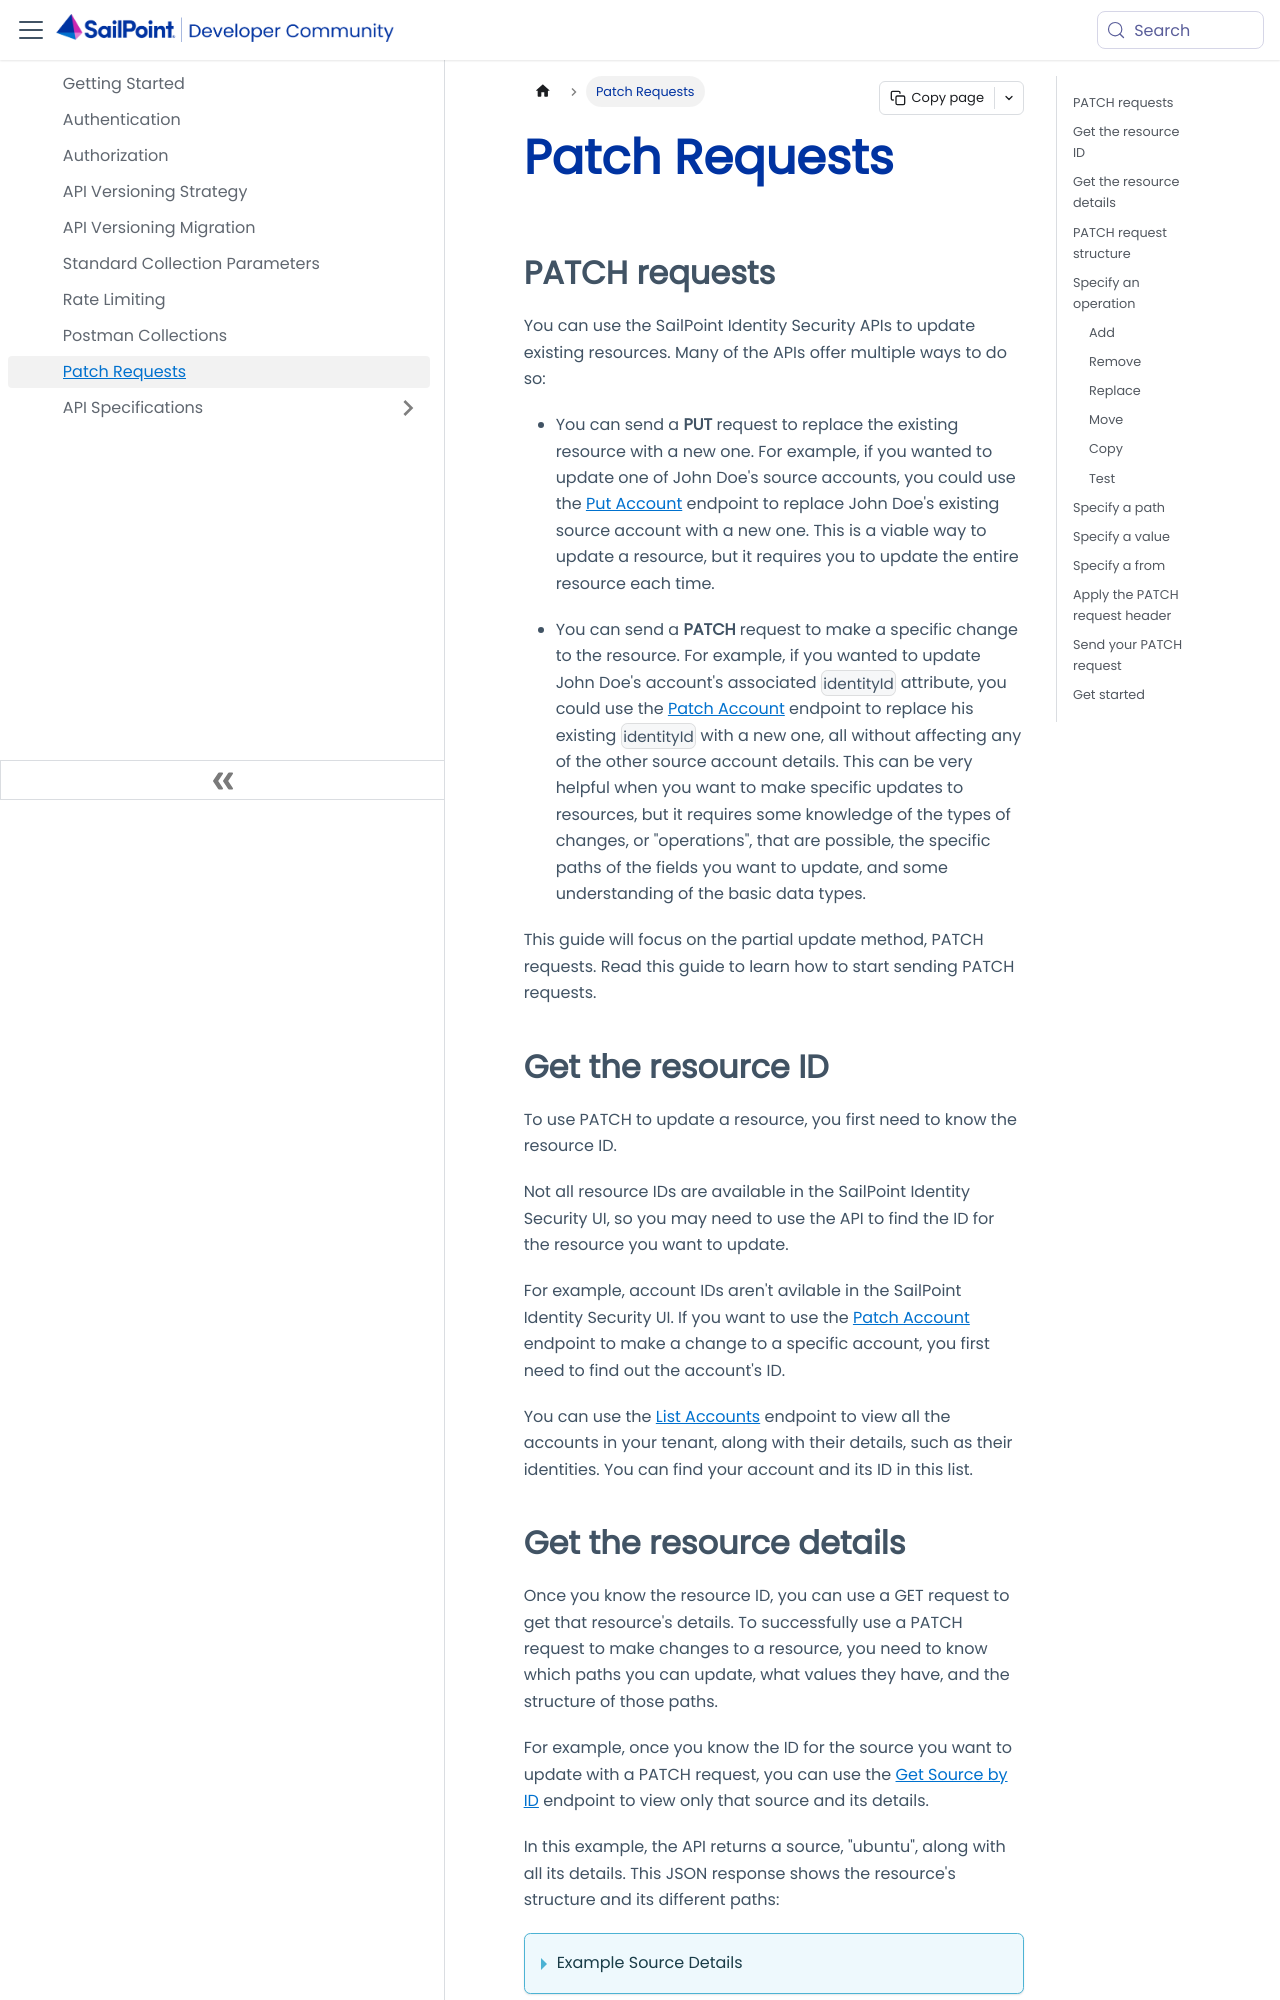

repository: sailpoint-oss/developer.sailpoint.com · page: docs/api/patch-requests/index.html · generator: docusaurus

---
id: patch-requests
title: Patch Requests
pagination_label: Patch Requests
sidebar_label: Patch Requests
sidebar_position: 8
sidebar_class_name: patchRequests
keywords: ['patch']
description: Send PATCH SailPoint Identity Security API requests.
tags: ['patch', 'guide']
---

## PATCH requests

You can use the SailPoint Identity Security APIs to update existing resources. Many of the APIs offer multiple ways to do so:

- You can send a **PUT** request to replace the existing resource with a new one. For example, if you wanted to update one of John Doe's source accounts, you could use the [Put Account](https://developer.sailpoint.com/docs/api/put-account-v-1) endpoint to replace John Doe's existing source account with a new one. This is a viable way to update a resource, but it requires you to update the entire resource each time.

- You can send a **PATCH** request to make a specific change to the resource. For example, if you wanted to update John Doe's account's associated `identityId` attribute, you could use the [Patch Account](https://developer.sailpoint.com/docs/api/update-account-v-1) endpoint to replace his existing `identityId` with a new one, all without affecting any of the other source account details. This can be very helpful when you want to make specific updates to resources, but it requires some knowledge of the types of changes, or "operations", that are possible, the specific paths of the fields you want to update, and some understanding of the basic data types.

This guide will focus on the partial update method, PATCH requests. Read this guide to learn how to start sending PATCH requests.

## Get the resource ID

To use PATCH to update a resource, you first need to know the resource ID.

Not all resource IDs are available in the SailPoint Identity Security UI, so you may need to use the API to find the ID for the resource you want to update.

For example, account IDs aren't avilable in the SailPoint Identity Security UI. If you want to use the [Patch Account](https://developer.sailpoint.com/docs/api/update-account-v-1) endpoint to make a change to a specific account, you first need to find out the account's ID.

You can use the [List Accounts](https://developer.sailpoint.com/docs/api/list-accounts-v-1) endpoint to view all the accounts in your tenant, along with their details, such as their identities. You can find your account and its ID in this list.
